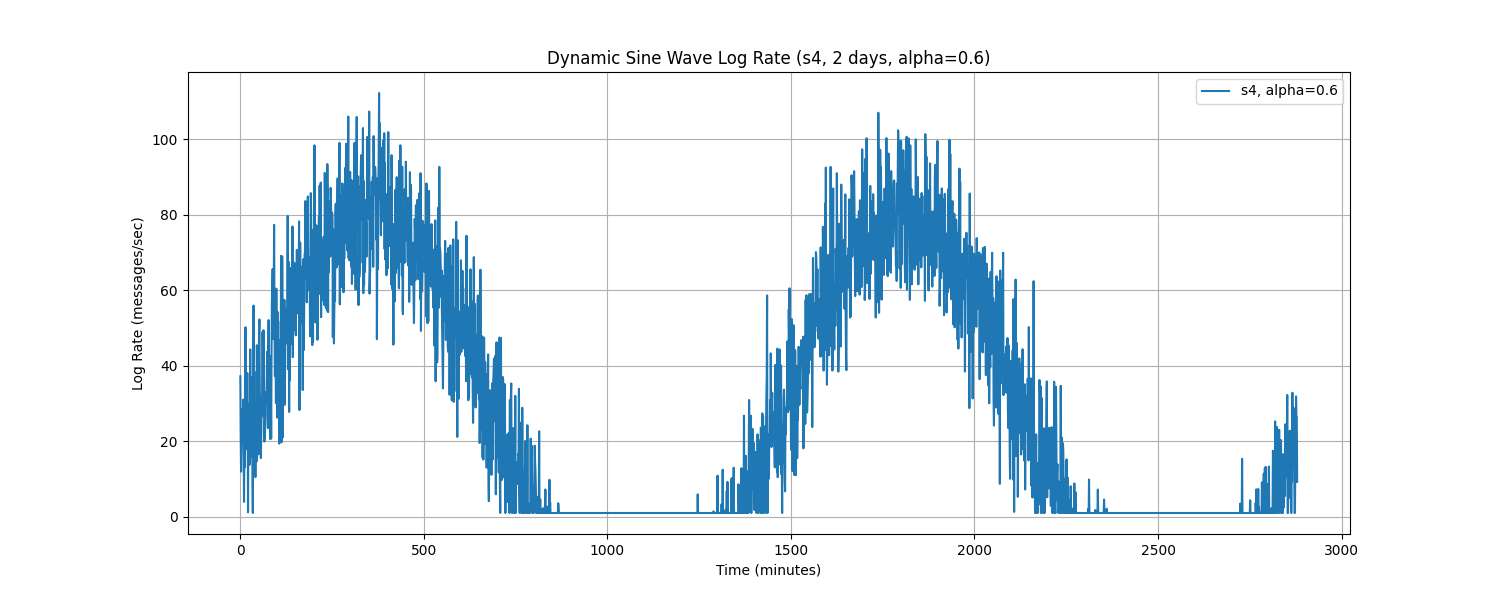

Data behind this chart, as committed beside it:
Time, log_rate_msg_per_sec
0.0, 37.22
1.0, 21.61
2.0, 11.95
3.0, 17.73
4.0, 26.28
5.0, 21.25
6.0, 28.65
7.0, 22.6
8.0, 31.04
9.0, 20.16
10.0, 3.938
11.0, 17.59
12.0, 13.17
13.0, 42.32
14.0, 50.23
15.0, 44.68
16.0, 23.16
17.0, 17.89
18.0, 27.93
19.0, 38.08
20.0, 26.7
21.0, 1.196
22.0, 29.73
23.0, 17.93
24.0, 27.93
25.0, 13.79
26.0, 25.99
27.0, 44.36
28.0, 20.92
29.0, 15.95
30.0, 36.89
31.0, 26.55
32.0, 30.78
33.0, 10.91
34.0, 1.0
35.0, 23.47
36.0, 55.97
37.0, 24.05
38.0, 38.51
39.0, 17.7
40.0, 26.5
41.0, 10.5
42.0, 25.04
43.0, 30.41
44.0, 14.65
45.0, 45.46
46.0, 33.94
47.0, 32.1
48.0, 43.83
49.0, 16.53
50.0, 40.41
51.0, 48.87
52.0, 52.28
53.0, 33.57
54.0, 29.41
55.0, 18.57
56.0, 15.56
57.0, 22.63
58.0, 29.18
59.0, 26.62
... 2,820 more rows
